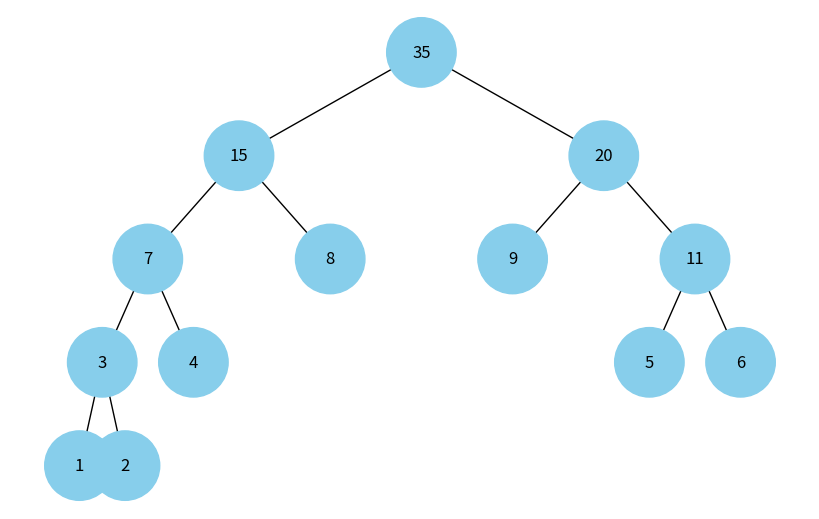

Write the Python code that produced this figure.
import uuid

import networkx as nx
import matplotlib.pyplot as plt
import heapq


class Node:
    def __init__(self, key, color="skyblue"):
        self.left = None
        self.right = None
        self.val = key
        self.color = color  # Додатковий аргумент для зберігання кольору вузла
        self.id = str(uuid.uuid4())  # Унікальний ідентифікатор для кожного вузла

    def __lt__(self, other):
        return self.val < other.val

def add_edges(graph, node, pos, x=0, y=0, layer=1):
    if node is not None:
        graph.add_node(node.id, color=node.color, label=node.val)  # Використання id та збереження значення вузла
        if node.left:
            graph.add_edge(node.id, node.left.id)
            l = x - 1 / 2 ** layer
            pos[node.left.id] = (l, y - 1)
            l = add_edges(graph, node.left, pos, x=l, y=y - 1, layer=layer + 1)
        if node.right:
            graph.add_edge(node.id, node.right.id)
            r = x + 1 / 2 ** layer
            pos[node.right.id] = (r, y - 1)
            r = add_edges(graph, node.right, pos, x=r, y=y - 1, layer=layer + 1)
    return graph

def draw_tree(tree_root):
    tree = nx.DiGraph()
    pos = {tree_root.id: (0, 0)}
    tree = add_edges(tree, tree_root, pos)

    colors = [node[1]['color'] for node in tree.nodes(data=True)]
    labels = {node[0]: node[1]['label'] for node in tree.nodes(data=True)}  # Використовуйте значення вузла для міток

    plt.figure(figsize=(8, 5))
    nx.draw(tree, pos=pos, labels=labels, arrows=False, node_size=2500, node_color=colors)
    plt.show()


def build_heap_tree(values):
    heap = [Node(value) for value in values]
    heapq.heapify(heap)
    
    while len(heap) > 1:
        min1 = heapq.heappop(heap)
        min2 = heapq.heappop(heap)
        
        merged_node = Node(min1.val + min2.val)
        merged_node.left = min1
        merged_node.right = min2
        
        heapq.heappush(heap, merged_node)
    
    return merged_node

heap_values = [4, 8, 2, 5, 9, 1, 6]
heap_root = build_heap_tree(heap_values)

if __name__ == "__main__":
    draw_tree(heap_root)
